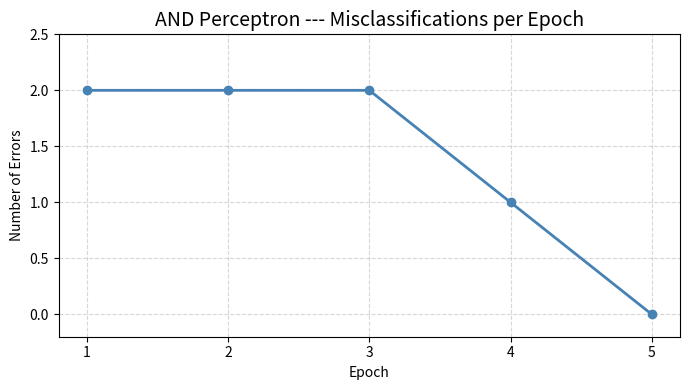
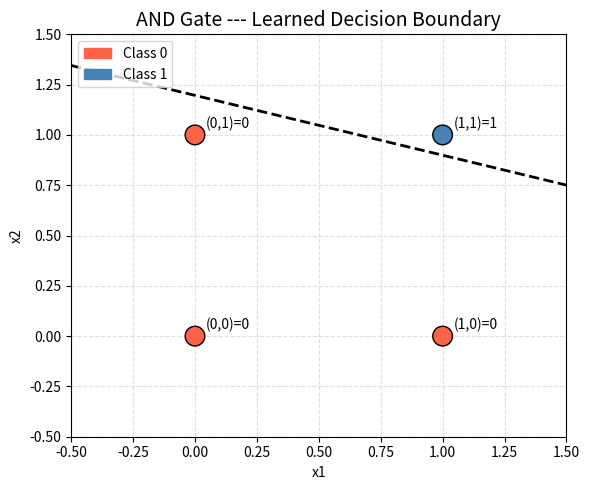
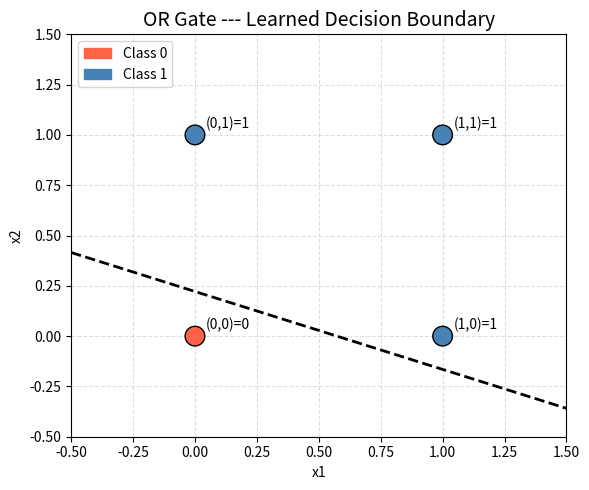
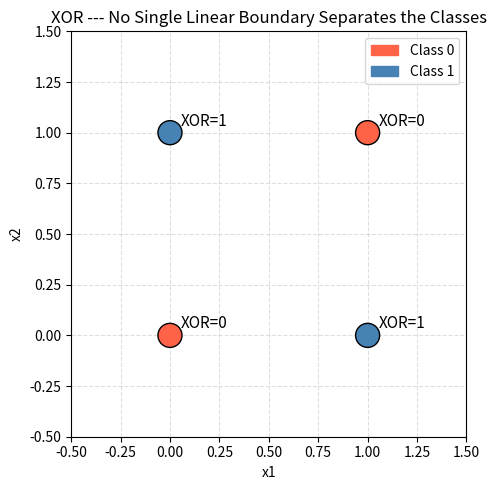

Reproduce these figures in Python, in order.
import numpy as np
import matplotlib.pyplot as plt
import matplotlib.patches as mpatches

# Reproducibility
np.random.seed(42)

# --- Hyperparameters (adjust freely) ---
LEARNING_RATE = 0.1
EPOCHS        = 20
# ----------------------------------------

print(f"NumPy version : {np.__version__}")
print(f"Learning rate : {LEARNING_RATE}")
print(f"Epochs        : {EPOCHS}")

# AND truth table
X_and = np.array([[0, 0], [0, 1], [1, 0], [1, 1]], dtype=float)
y_and = np.array([0, 0, 0, 1], dtype=float)

# OR truth table
X_or  = np.array([[0, 0], [0, 1], [1, 0], [1, 1]], dtype=float)
y_or  = np.array([0, 1, 1, 1], dtype=float)

# XOR truth table  (NOT linearly separable)
X_xor = np.array([[0, 0], [0, 1], [1, 0], [1, 1]], dtype=float)
y_xor = np.array([0, 1, 1, 0], dtype=float)

print("AND dataset:")
for x, y in zip(X_and, y_and):
    print(f"  {x} -> {int(y)}")

print("\nOR dataset:")
for x, y in zip(X_or, y_or):
    print(f"  {x} -> {int(y)}")

print("\nXOR dataset:")
for x, y in zip(X_xor, y_xor):
    print(f"  {x} -> {int(y)}")

class Perceptron:
    """Single-layer perceptron with binary step activation.
    Implemented from scratch using NumPy only.
    """

    def __init__(self, n_features, learning_rate=0.1):
        """Initialize weights and bias to small random values."""
        self.lr = learning_rate
        # Small random weights; bias starts at zero
        self.weights = np.random.uniform(-0.5, 0.5, size=n_features)
        self.bias    = 0.0
        self.errors_per_epoch = []

    @staticmethod
    def _step(z):
        """Binary step activation: return 1 if z >= 0, else 0."""
        return np.where(z >= 0, 1, 0).astype(float)

    def _net_input(self, X):
        """Compute weighted sum: z = X . w + b."""
        return X @ self.weights + self.bias

    def predict(self, X):
        """Predict binary class labels (0 or 1) for each sample."""
        return self._step(self._net_input(X))

    def fit(self, X, y, epochs=10):
        """Train using the perceptron learning rule.
        Weight update: w += lr * (y - y_hat) * x
        Bias   update: b += lr * (y - y_hat)
        """
        for epoch in range(1, epochs + 1):
            n_errors = 0
            for xi, yi in zip(X, y):
                y_hat  = self.predict(xi.reshape(1, -1))[0]
                error  = yi - y_hat          # +1, -1, or 0
                # Update weights and bias only when there is a mistake
                self.weights += self.lr * error * xi
                self.bias    += self.lr * error
                if error != 0:
                    n_errors += 1
            self.errors_per_epoch.append(n_errors)
            print(f"  Epoch {epoch:>2}/{epochs}  |  Misclassifications: {n_errors}")
            # Converged
            if n_errors == 0:
                print(f"  Converged at epoch {epoch}")
                break
        return self

    def accuracy(self, X, y):
        preds = self.predict(X)
        return float(np.mean(preds == y))

np.random.seed(42)
p_and = Perceptron(n_features=2, learning_rate=LEARNING_RATE)

print("=== AND Gate --- Predictions BEFORE Training ===")
preds_before = p_and.predict(X_and)
for x, true, pred in zip(X_and, y_and, preds_before):
    status = "CORRECT" if pred == true else "WRONG"
    print(f"  Input {x}  True: {int(true)}  Predicted: {int(pred)}  [{status}]")
print(f"  Accuracy before training: {p_and.accuracy(X_and, y_and) * 100:.1f}%")

print("=== AND Gate --- Training ===")
p_and.fit(X_and, y_and, epochs=EPOCHS)

print("=== AND Gate --- Predictions AFTER Training ===")
preds_after = p_and.predict(X_and)
for x, true, pred in zip(X_and, y_and, preds_after):
    status = "CORRECT" if pred == true else "WRONG"
    print(f"  Input {x}  True: {int(true)}  Predicted: {int(pred)}  [{status}]")
final_acc = p_and.accuracy(X_and, y_and)
print(f"\n  Final Training Accuracy: {final_acc * 100:.1f}%")
print(f"  Learned weights : {p_and.weights}")
print(f"  Learned bias    : {p_and.bias:.4f}")

fig, ax = plt.subplots(figsize=(7, 4))
ax.plot(range(1, len(p_and.errors_per_epoch) + 1),
        p_and.errors_per_epoch, marker="o", color="steelblue", linewidth=2)
ax.set_title("AND Perceptron --- Misclassifications per Epoch", fontsize=14)
ax.set_xlabel("Epoch")
ax.set_ylabel("Number of Errors")
ax.set_xticks(range(1, len(p_and.errors_per_epoch) + 1))
ax.set_ylim(-0.2, max(p_and.errors_per_epoch) + 0.5)
ax.grid(True, linestyle="--", alpha=0.5)
plt.tight_layout()
plt.show()

def plot_decision_boundary(perceptron, X, y, title):
    """Plot training points and the learned decision boundary."""
    fig, ax = plt.subplots(figsize=(6, 5))

    colors = ["tomato" if label == 0 else "steelblue" for label in y]
    ax.scatter(X[:, 0], X[:, 1], c=colors, s=200, edgecolors="k", zorder=5)

    for xi, yi_true in zip(X, y):
        ax.annotate(f"({int(xi[0])},{int(xi[1])})={int(yi_true)}",
                    xy=xi, textcoords="offset points",
                    xytext=(8, 5), fontsize=10)

    w = perceptron.weights
    b = perceptron.bias
    if abs(w[1]) > 1e-8:
        x1_vals = np.linspace(-0.5, 1.5, 200)
        x2_vals = -(w[0] * x1_vals + b) / w[1]
        ax.plot(x1_vals, x2_vals, "k--", linewidth=2, label="Decision boundary")

    red_patch  = mpatches.Patch(color="tomato",    label="Class 0")
    blue_patch = mpatches.Patch(color="steelblue", label="Class 1")
    ax.legend(handles=[red_patch, blue_patch], loc="upper left")
    ax.set_xlim(-0.5, 1.5)
    ax.set_ylim(-0.5, 1.5)
    ax.set_xlabel("x1")
    ax.set_ylabel("x2")
    ax.set_title(title, fontsize=14)
    ax.grid(True, linestyle="--", alpha=0.4)
    plt.tight_layout()
    plt.show()

plot_decision_boundary(p_and, X_and, y_and, "AND Gate --- Learned Decision Boundary")

np.random.seed(42)
p_or = Perceptron(n_features=2, learning_rate=LEARNING_RATE)
print("=== OR Gate --- Training ===")
p_or.fit(X_or, y_or, epochs=EPOCHS)
print(f"\nFinal Accuracy: {p_or.accuracy(X_or, y_or) * 100:.1f}%")
plot_decision_boundary(p_or, X_or, y_or, "OR Gate --- Learned Decision Boundary")

np.random.seed(42)
p_xor = Perceptron(n_features=2, learning_rate=LEARNING_RATE)

print("=== XOR Gate --- Training (will NOT converge) ===")
p_xor.fit(X_xor, y_xor, epochs=100)   # 100 epochs - still won't converge

print("\n=== XOR Gate --- Predictions After 100 Epochs ===")
preds_xor = p_xor.predict(X_xor)
for x, true, pred in zip(X_xor, y_xor, preds_xor):
    status = "CORRECT" if pred == true else "WRONG"
    print(f"  Input {x}  True: {int(true)}  Predicted: {int(pred)}  [{status}]")
print(f"\n  Final Accuracy: {p_xor.accuracy(X_xor, y_xor) * 100:.1f}%")
print("  The perceptron oscillates and never achieves 100% accuracy on XOR.")

# Plot XOR -- no straight line can separate the classes
fig, ax = plt.subplots(figsize=(5, 5))
colors = ["tomato" if lbl == 0 else "steelblue" for lbl in y_xor]
ax.scatter(X_xor[:, 0], X_xor[:, 1], c=colors, s=300, edgecolors="k", zorder=5)
for xi, yi in zip(X_xor, y_xor):
    ax.annotate(f"XOR={int(yi)}", xy=xi, xytext=(8, 5),
                textcoords="offset points", fontsize=11)
red_patch  = mpatches.Patch(color="tomato",    label="Class 0")
blue_patch = mpatches.Patch(color="steelblue", label="Class 1")
ax.legend(handles=[red_patch, blue_patch])
ax.set_xlim(-0.5, 1.5)
ax.set_ylim(-0.5, 1.5)
ax.set_xlabel("x1")
ax.set_ylabel("x2")
ax.set_title("XOR --- No Single Linear Boundary Separates the Classes", fontsize=12)
ax.grid(True, linestyle="--", alpha=0.4)
plt.tight_layout()
plt.show()
